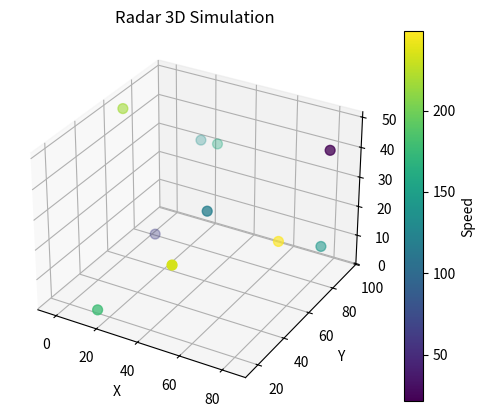

The script that saved this image:
import random
import csv
import math
import matplotlib.pyplot as plt
from mpl_toolkits.mplot3d import Axes3D

def generate_radar_data(num_points=10):
    data = []
    for _ in range(num_points):
        x = random.uniform(0, 100)
        y = random.uniform(0, 100)
        z = random.uniform(0, 50)
        speed = random.uniform(0, 300)
        noise = lambda: random.uniform(-2, 2)
        data.append([x + noise(), y + noise(), z + noise(), speed + noise()])
    return data

def update_targets(data, dt=1):
    new_data = []
    for x, y, z, speed in data:
        angle = random.uniform(0, 2 * math.pi)
        x_new = x + speed * math.cos(angle) * dt / 10
        y_new = y + speed * math.sin(angle) * dt / 10
        new_data.append([x_new, y_new, z, speed])
    return new_data

def save_to_csv(data, filename="radar_data.csv"):
    with open(filename, "w", newline="") as f:
        writer = csv.writer(f)
        writer.writerow(["X", "Y", "Z", "Speed"])
        writer.writerows(data)
    print(f"Data saved to {filename}")

def print_table(data):
    print(f"{'X':>8} {'Y':>8} {'Z':>6} {'Speed':>8}")
    print("-" * 34)
    for x, y, z, speed in data:
        print(f"{x:8.2f} {y:8.2f} {z:6.2f} {speed:8.2f}")

def plot_3d(data):
    fig = plt.figure()
    ax = fig.add_subplot(111, projection='3d')
    xs = [d[0] for d in data]
    ys = [d[1] for d in data]
    zs = [d[2] for d in data]
    speeds = [d[3] for d in data]
    sc = ax.scatter(xs, ys, zs, c=speeds, cmap="viridis", s=50)
    plt.colorbar(sc, label="Speed")
    ax.set_xlabel("X")
    ax.set_ylabel("Y")
    ax.set_zlabel("Z")
    plt.title("Radar 3D Simulation")
    plt.show()

def main():
    print("🚀 Radar Simulator starting...")

    data = generate_radar_data(10)
    data = update_targets(data, dt=1)
    save_to_csv(data)

    print("\n📊 Radar Data Table:")
    print_table(data)

    plot_3d(data)

if __name__ == "__main__":
    main()
